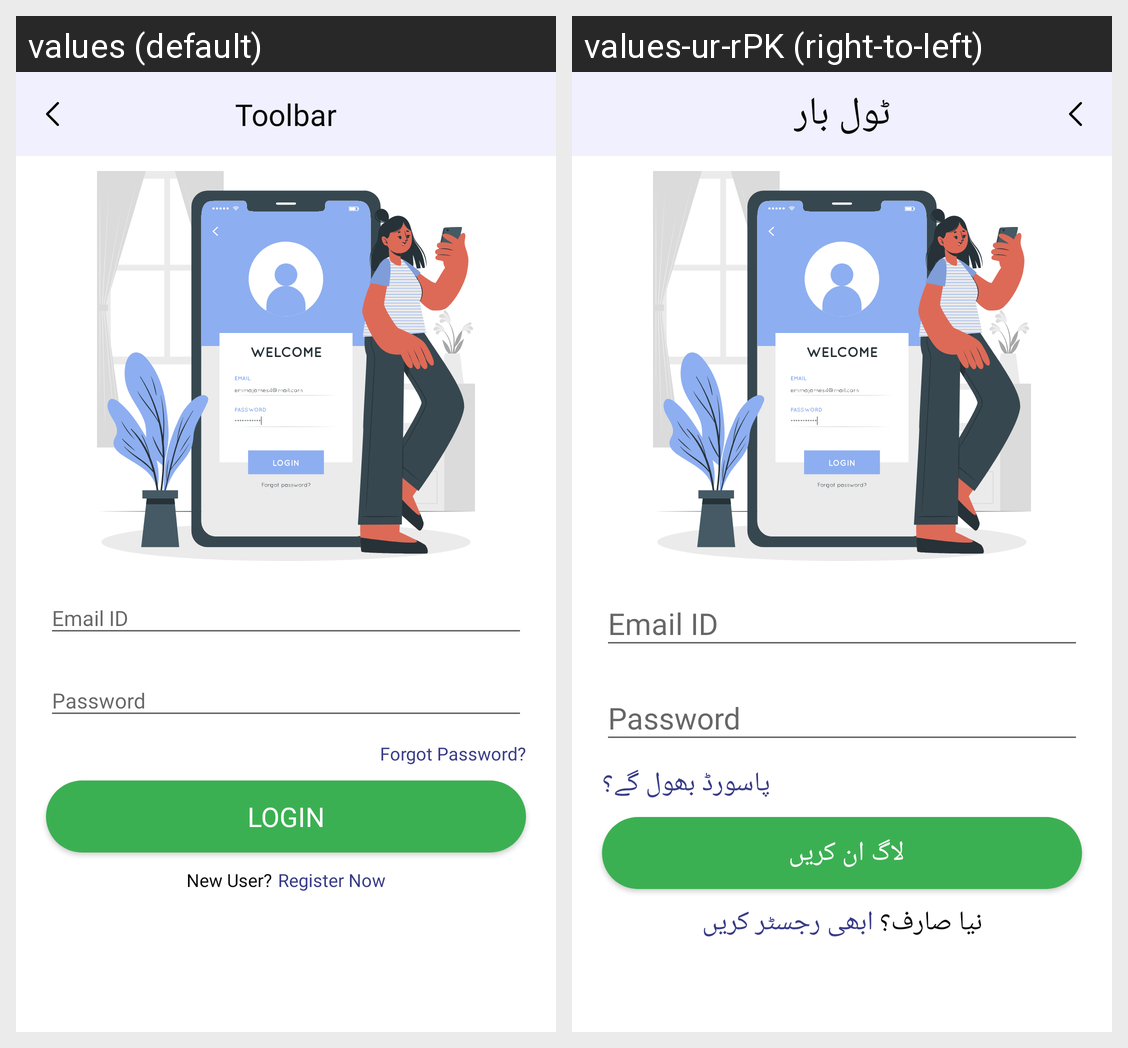

Locale-by-locale string values for the Android screen shown in this grid:
Android screen res/layout/fragment_login.xml rendered under 2 locales, left to right: values (default), values-ur-rPK (right-to-left). Device: Nexus 5 (rendered at 1080×1920; each locale shown at half size, 540×960, under a caption strip naming it); theme AppTheme.
Strings drawn on this screen, with the default value and each locale's value (text and hints the layout hard-codes, and strings that could not be matched under every locale, appear in the picture but are not listed):

label_forgot_pass
  values: Forgot Password?
  values-ur-rPK: پاسورڈ بھول گے؟

label_login
  values: LOGIN
  values-ur-rPK: لاگ ان کریں

label_new_user
  values: New User?
  values-ur-rPK: نیا صارف؟

label_register_now
  values: Register Now
  values-ur-rPK: ابھی رجسٹر کریں

toolbar
  values: Toolbar
  values-ur-rPK: ٹول بار
